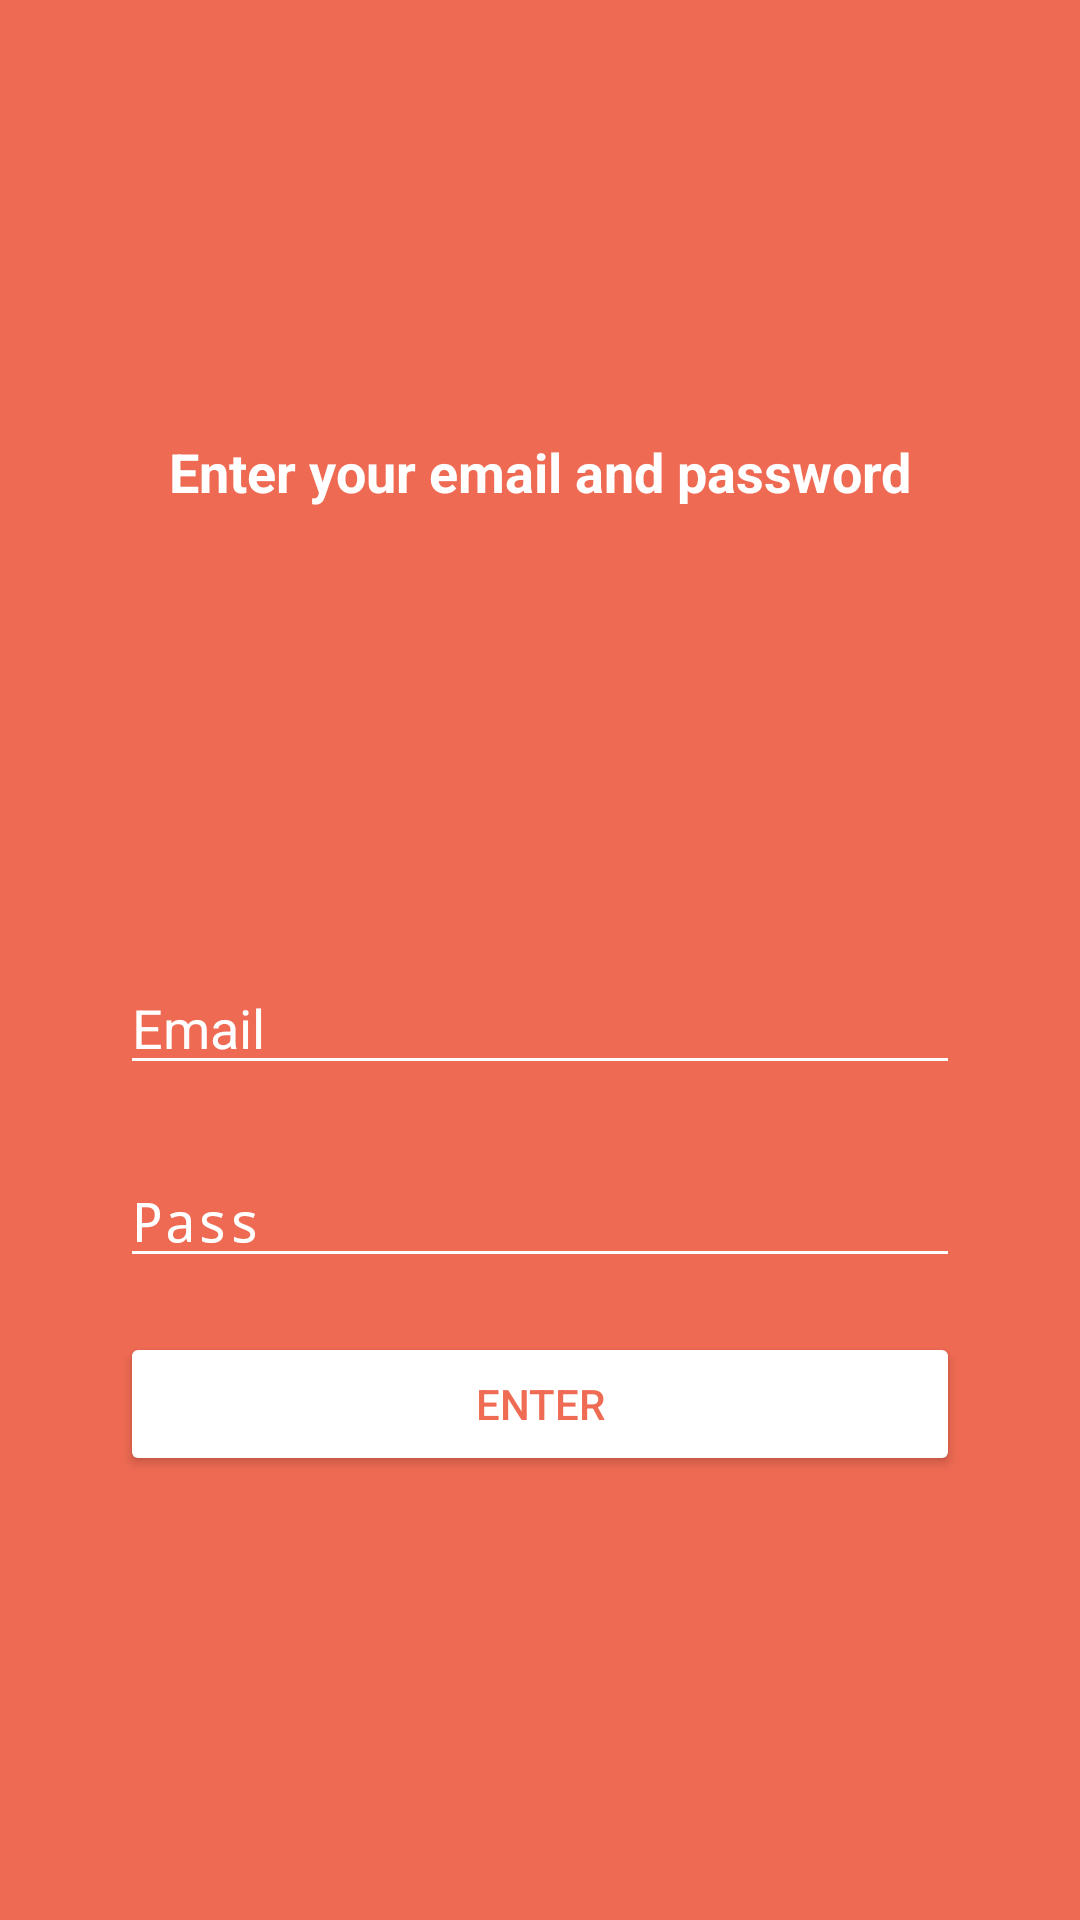

Write the Android layout XML for this screen, with the resource values it uses.
<!-- AndroidManifest.xml: activity theme FullScreen -->
<!-- res/layout/activity_login.xml -->
<?xml version="1.0" encoding="utf-8"?>
<android.support.constraint.ConstraintLayout xmlns:android="http://schemas.android.com/apk/res/android"
    xmlns:app="http://schemas.android.com/apk/res-auto"
    xmlns:tools="http://schemas.android.com/tools"
    android:layout_width="match_parent"
    android:layout_height="match_parent"
    android:background="@color/defaultApp"
    tools:context="br.com.barberinhome.barberinhomebeta.LoginActivity"
    tools:layout_editor_absoluteY="81dp">

    <TextView
        android:id="@+id/textView"
        android:layout_width="wrap_content"
        android:layout_height="0dp"
        android:layout_marginBottom="24dp"
        android:layout_marginTop="145dp"
        android:text="@string/insira_seu_e_mail_e_senha"
        android:textAlignment="center"
        android:textColor="@color/background_white"
        android:textSize="18sp"
        android:textStyle="bold"
        app:layout_constraintBottom_toTopOf="@+id/etEmail"
        app:layout_constraintEnd_toEndOf="parent"
        app:layout_constraintStart_toStartOf="parent"
        app:layout_constraintTop_toTopOf="parent" />

    <EditText
        android:id="@+id/etSenha"
        android:layout_width="0dp"
        android:layout_height="wrap_content"
        android:layout_marginBottom="18dp"
        android:layout_marginEnd="40dp"
        android:layout_marginStart="40dp"
        android:backgroundTint="@color/background_white"
        android:drawableLeft="@drawable/ic_lock_black_24dp"
        android:drawablePadding="5dp"
        android:ems="10"
        android:hint="@string/senha"
        android:inputType="textPassword"
        android:shadowColor="@color/background_white"
        android:textColor="@color/background_white"
        android:textColorHighlight="@color/background_white"
        android:textColorHint="@color/background_white"
        android:textColorLink="@color/background_white"
        app:layout_constraintBottom_toTopOf="@+id/btSalvarCadastro"
        app:layout_constraintEnd_toEndOf="parent"
        app:layout_constraintStart_toStartOf="parent"
        app:layout_constraintTop_toBottomOf="@+id/etEmail" android:drawableStart="@drawable/ic_lock_black_24dp"/>

    <EditText
        android:id="@+id/etEmail"
        android:layout_width="0dp"
        android:layout_height="wrap_content"
        android:layout_marginBottom="23dp"
        android:layout_marginEnd="40dp"
        android:layout_marginStart="40dp"
        android:backgroundTint="@color/background_white"
        android:drawableLeft="@drawable/ic_email_black_24dp"
        android:drawablePadding="5dp"
        android:ems="10"
        android:hint="@string/e_mail"
        android:inputType="textEmailAddress"
        android:shadowColor="@color/background_white"
        android:textColor="@color/background_white"
        android:textColorHighlight="@color/background_white"
        android:textColorHint="@color/background_white"
        android:textColorLink="@color/background_white"
        app:layout_constraintBottom_toTopOf="@+id/etSenha"
        app:layout_constraintEnd_toEndOf="parent"
        app:layout_constraintStart_toStartOf="parent"
        app:layout_constraintTop_toBottomOf="@+id/textView" android:drawableStart="@drawable/ic_email_black_24dp"/>

    <Button
        android:id="@+id/btSalvarCadastro"
        android:layout_width="0dp"
        android:layout_height="wrap_content"
        android:layout_marginBottom="13dp"
        android:layout_marginEnd="40dp"
        android:layout_marginStart="40dp"
        android:backgroundTint="@color/background_white"
        android:text="@string/entrar"
        android:textColor="@color/defaultApp"
        android:textColorLink="@color/background_white"
        app:layout_constraintBottom_toTopOf="@+id/progressBar"
        app:layout_constraintEnd_toEndOf="parent"
        app:layout_constraintStart_toStartOf="parent"
        app:layout_constraintTop_toBottomOf="@+id/etSenha" />

    <ProgressBar
        android:id="@+id/progressBar"
        android:layout_width="48dp"
        android:layout_height="0dp"
        android:layout_marginBottom="23dp"
        android:indeterminateTint="@color/background_white"
        app:layout_constraintBottom_toTopOf="@+id/imageView2"
        app:layout_constraintEnd_toStartOf="@+id/imageView2"
        app:layout_constraintStart_toStartOf="@+id/imageView2"
        android:visibility="gone"
        app:layout_constraintTop_toBottomOf="@+id/btSalvarCadastro" />

    <ImageView
        android:id="@+id/imageView2"
        android:layout_width="wrap_content"
        android:layout_height="wrap_content"
        android:layout_marginBottom="135dp"
        android:visibility="invisible"
        app:layout_constraintBottom_toBottomOf="parent"
        app:layout_constraintEnd_toEndOf="parent"
        app:layout_constraintStart_toStartOf="parent"
        app:layout_constraintTop_toBottomOf="@+id/progressBar"
        app:srcCompat="@color/common_google_signin_btn_text_dark_disabled" />
</android.support.constraint.ConstraintLayout>
<!-- resources referenced by this layout -->
<resources>
  <color name="background_white">#ffffff</color>
  <color name="defaultApp">#eeee6047</color>
  <string name="e_mail">Email</string>
  <string name="entrar">Enter</string>
  <string name="insira_seu_e_mail_e_senha">Enter your email and password</string>
  <string name="senha">Pass</string>
  <style name="FullScreen" parent="AppTheme">
          <item name="windowActionBar">false</item>
          <item name="windowNoTitle">true</item>
          <item name="android:windowFullscreen">true</item>
      </style>
  <style name="AppTheme" parent="Theme.AppCompat.Light.DarkActionBar">
          
          <item name="colorPrimary">@color/ic_launcher_background</item>
          <item name="colorPrimaryDark">@color/common_google_signin_btn_text_dark_focused</item>
          <item name="colorAccent">@color/colorAccent</item>
      </style>
  <color name="ic_launcher_background">#EE482B</color>
  <color name="colorAccent">#ff6d00</color>
</resources>
